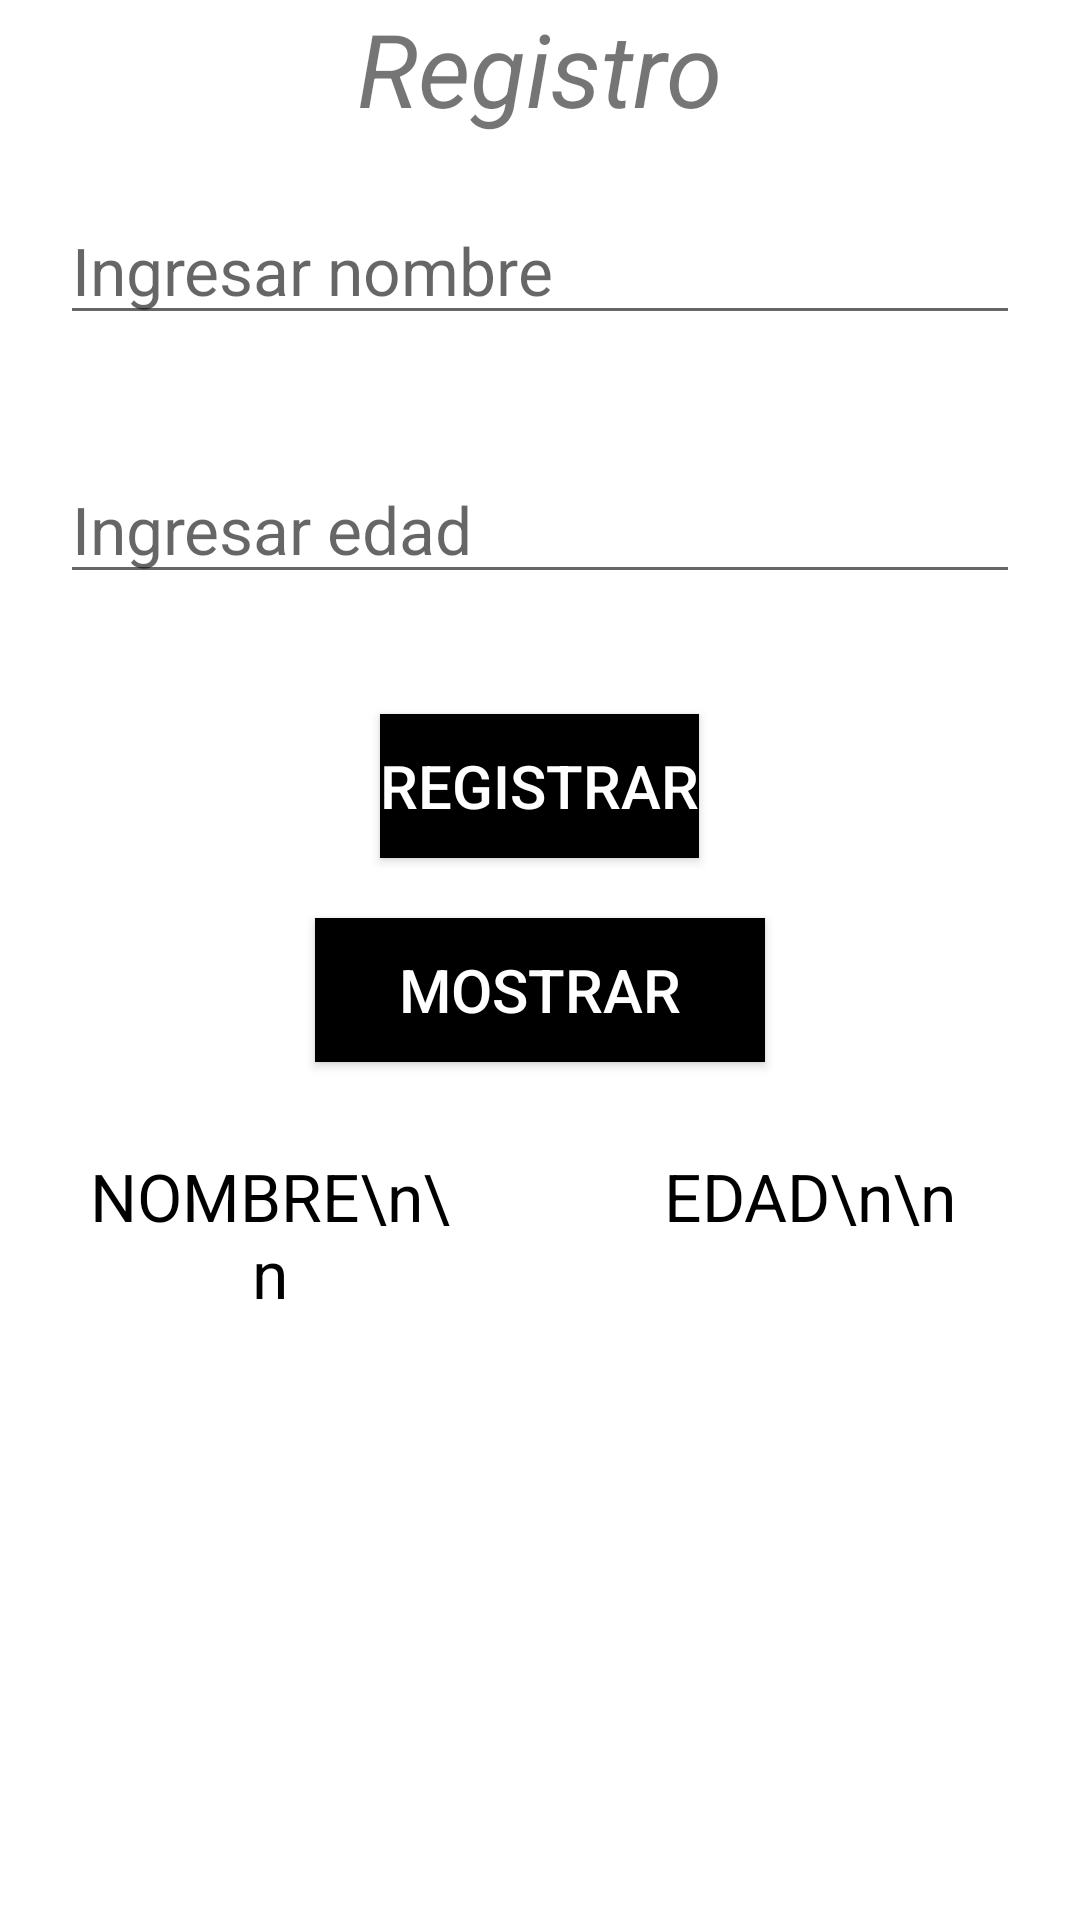

This screen was rendered from an Android layout file. Write that file and the resources it references.
<!-- AndroidManifest.xml: application theme Theme.AppDatos -->
<!-- res/layout/activity_main.xml -->
<?xml version="1.0" encoding="utf-8"?>
<LinearLayout xmlns:android="http://schemas.android.com/apk/res/android"
    xmlns:app="http://schemas.android.com/apk/res-auto"
    xmlns:tools="http://schemas.android.com/tools"
    android:layout_width="match_parent"
    android:layout_height="match_parent"
    android:orientation="vertical"
    tools:context=".MainActivity">

    <TextView
        android:layout_width="wrap_content"
        android:layout_height="wrap_content"
        android:text="Registro"
        android:textSize="34sp"
        android:textStyle="italic"
        android:layout_gravity="center"/>

    <EditText
        android:id="@+id/txtNombre"
        android:layout_width="match_parent"
        android:layout_height="wrap_content"
        android:layout_margin="20sp"
        android:hint="Ingresar nombre"
        android:textSize="22sp" />
    <EditText
        android:id="@+id/txtEdad"
        android:layout_width="match_parent"
        android:layout_height="wrap_content"
        android:layout_margin="20sp"
        android:hint="Ingresar edad"
        android:textSize="22sp" />

    <Button
        android:id="@+id/btnRegistrar"
        android:layout_width="wrap_content"
        android:layout_height="wrap_content"
        android:layout_gravity="center"
        android:layout_marginTop="20sp"
        android:background="@color/black"
        android:text="Registrar"
        android:textColor="#ffffff"
        android:textSize="20sp" />


    <Button
        android:id="@+id/btnMostrar"
        android:layout_width="150sp"
        android:layout_height="wrap_content"
        android:layout_gravity="center"
        android:layout_marginTop="20sp"
        android:background="@color/black"
        android:text="Mostrar"
        android:textColor="#ffffff"
        android:textSize="20sp" />

    <LinearLayout
        android:layout_width="match_parent"
        android:layout_height="290dp">


        <TextView
            android:id="@+id/mostrarNombre"
            android:layout_width="match_parent"
            android:layout_height="wrap_content"
            android:layout_margin="20sp"
            android:layout_weight="1"
            android:padding="10sp"
            android:text="NOMBRE\n\n"
            android:textAlignment="center"
            android:textColor="#000000"
            android:textSize="22sp" />


        <TextView
            android:id="@+id/mostrarEdad"
            android:layout_width="match_parent"
            android:layout_height="wrap_content"
            android:layout_margin="20sp"
            android:layout_weight="1"
            android:padding="10sp"
            android:text="EDAD\n\n"
            android:textAlignment="center"
            android:textColor="#000000"
            android:textSize="22sp" />

    </LinearLayout>

</LinearLayout>
<!-- resources referenced by this layout -->
<resources>
  <style name="Theme.AppDatos" parent="Theme.MaterialComponents.DayNight.DarkActionBar">
          
          <item name="colorPrimary">@color/purple_500</item>
          <item name="colorPrimaryVariant">@color/purple_700</item>
          <item name="colorOnPrimary">@color/white</item>
          
          <item name="colorSecondary">@color/teal_200</item>
          <item name="colorSecondaryVariant">@color/teal_700</item>
          <item name="colorOnSecondary">@color/black</item>
          
          <item name="android:statusBarColor" tools:targetApi="l">?attr/colorPrimaryVariant</item>
          
      </style>
  <!-- not gathered from this repository: default colours our renderer supplied (Android Studio template values) -->
  <color name="purple_500">#FF6200EE</color>
  <color name="purple_700">#FF3700B3</color>
  <color name="teal_200">#FF03DAC5</color>
  <color name="teal_700">#FF018786</color>
  <color name="black">#FF000000</color>
  <color name="white">#FFFFFFFF</color>
</resources>
